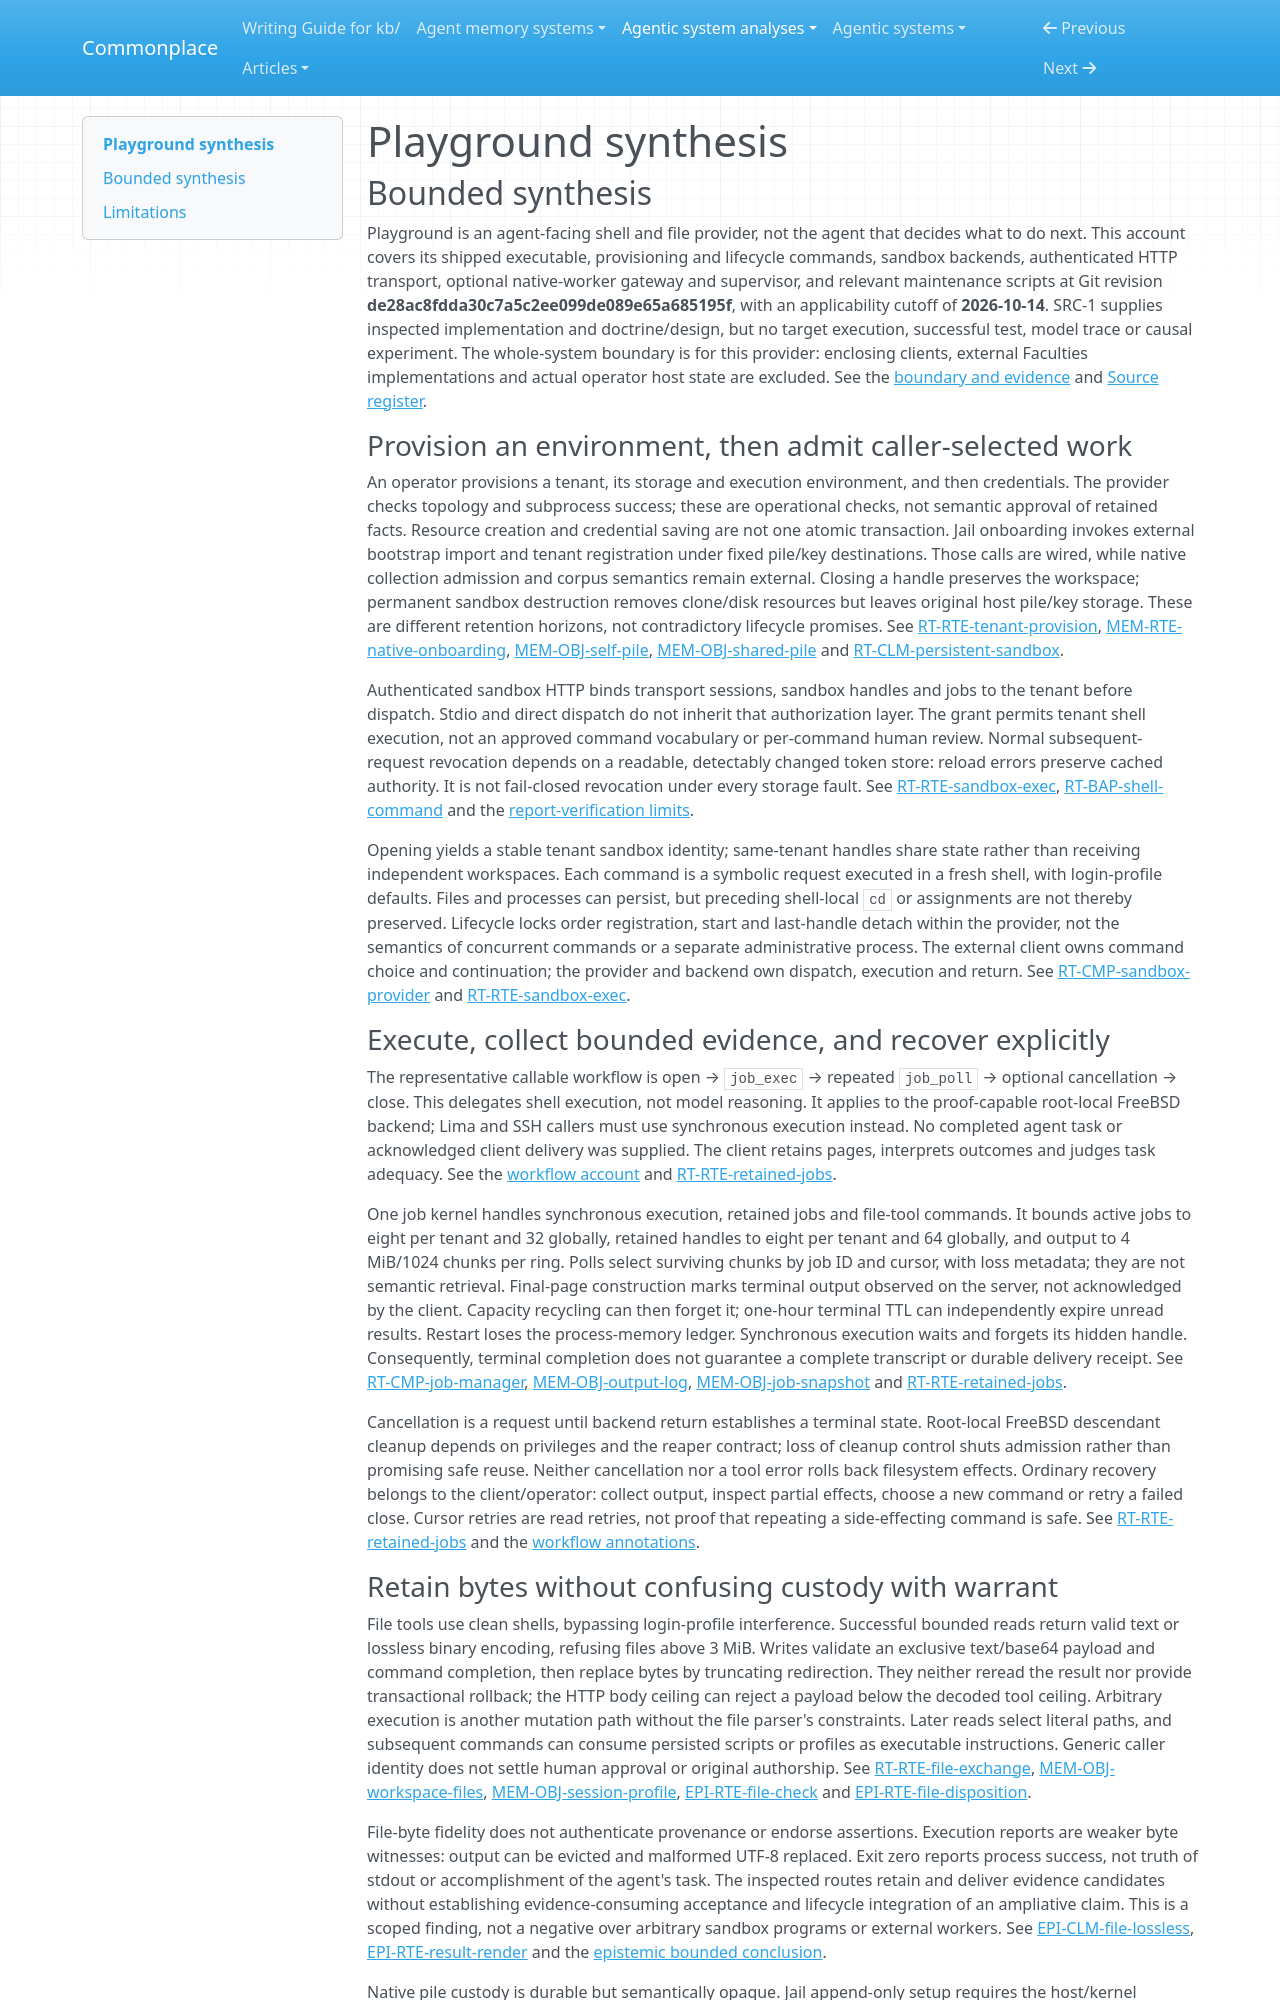

repository: zby/commonplace · page: agentic-system-analyses/retained/playground/synthesis/index.html · generator: mkdocs

---
type: agentic-system-analyses/types/agentic-system-synthesis.md
description: "Playground exposes persistent tenant shells, bounded job replay and optional native-worker routing; model-memory assembly remains doctrine or external implementation."
run-id: AAS-2026-10-14-playground-88ee8a292f9b-01
reviewed-boundary: de28ac8fdda30c7a5c2ee099de089e65a685195f
---

# Playground synthesis

## Bounded synthesis

Playground is an agent-facing shell and file provider, not the agent that decides what to do next. This account covers its shipped executable, provisioning and lifecycle commands, sandbox backends, authenticated HTTP transport, optional native-worker gateway and supervisor, and relevant maintenance scripts at Git revision **de28ac8fdda30c7a5c2ee099de089e65a685195f**, with an applicability cutoff of **2026-10-14**. SRC-1 supplies inspected implementation and doctrine/design, but no target execution, successful test, model trace or causal experiment. The whole-system boundary is for this provider: enclosing clients, external Faculties implementations and actual operator host state are excluded. See the [boundary and evidence](boundary.md#boundary-and-evidence) and [Source register](boundary.md#source-register).

### Provision an environment, then admit caller-selected work

An operator provisions a tenant, its storage and execution environment, and then credentials. The provider checks topology and subprocess success; these are operational checks, not semantic approval of retained facts. Resource creation and credential saving are not one atomic transaction. Jail onboarding invokes external bootstrap import and tenant registration under fixed pile/key destinations. Those calls are wired, while native collection admission and corpus semantics remain external. Closing a handle preserves the workspace; permanent sandbox destruction removes clone/disk resources but leaves original host pile/key storage. These are different retention horizons, not contradictory lifecycle promises. See [RT-RTE-tenant-provision](runtime.md#rt-rte-tenant-provision), [MEM-RTE-native-onboarding](memory.md#mem-rte-native-onboarding), [MEM-OBJ-self-pile](memory.md#mem-obj-self-pile), [MEM-OBJ-shared-pile](memory.md#mem-obj-shared-pile) and [RT-CLM-persistent-sandbox](runtime.md#rt-clm-persistent-sandbox).

Authenticated sandbox HTTP binds transport sessions, sandbox handles and jobs to the tenant before dispatch. Stdio and direct dispatch do not inherit that authorization layer. The grant permits tenant shell execution, not an approved command vocabulary or per-command human review. Normal subsequent-request revocation depends on a readable, detectably changed token store: reload errors preserve cached authority. It is not fail-closed revocation under every storage fault. See [RT-RTE-sandbox-exec](runtime.md#rt-rte-sandbox-exec), [RT-BAP-shell-command](runtime.md#rt-bap-shell-command) and the [report-verification limits](report-verification.md#limits).

Opening yields a stable tenant sandbox identity; same-tenant handles share state rather than receiving independent workspaces. Each command is a symbolic request executed in a fresh shell, with login-profile defaults. Files and processes can persist, but preceding shell-local `cd` or assignments are not thereby preserved. Lifecycle locks order registration, start and last-handle detach within the provider, not the semantics of concurrent commands or a separate administrative process. The external client owns command choice and continuation; the provider and backend own dispatch, execution and return. See [RT-CMP-sandbox-provider](runtime.md#rt-cmp-sandbox-provider) and [RT-RTE-sandbox-exec](runtime.md#rt-rte-sandbox-exec).

### Execute, collect bounded evidence, and recover explicitly

The representative callable workflow is open → `job_exec` → repeated `job_poll` → optional cancellation → close. This delegates shell execution, not model reasoning. It applies to the proof-capable root-local FreeBSD backend; Lima and SSH callers must use synchronous execution instead. No completed agent task or acknowledged client delivery was supplied. The client retains pages, interprets outcomes and judges task adequacy. See the [workflow account](workflow.md#workflow-account) and [RT-RTE-retained-jobs](runtime.md#rt-rte-retained-jobs).

One job kernel handles synchronous execution, retained jobs and file-tool commands. It bounds active jobs to eight per tenant and 32 globally, retained handles to eight per tenant and 64 globally, and output to 4 MiB/1024 chunks per ring. Polls select surviving chunks by job ID and cursor, with loss metadata; they are not semantic retrieval. Final-page construction marks terminal output observed on the server, not acknowledged by the client. Capacity recycling can then forget it; one-hour terminal TTL can independently expire unread results. Restart loses the process-memory ledger. Synchronous execution waits and forgets its hidden handle. Consequently, terminal completion does not guarantee a complete transcript or durable delivery receipt. See [RT-CMP-job-manager](runtime.md#rt-cmp-job-manager), [MEM-OBJ-output-log](memory.md#mem-obj-output-log), [MEM-OBJ-job-snapshot](memory.md#mem-obj-job-snapshot) and [RT-RTE-retained-jobs](runtime.md#rt-rte-retained-jobs).

Cancellation is a request until backend return establishes a terminal state. Root-local FreeBSD descendant cleanup depends on privileges and the reaper contract; loss of cleanup control shuts admission rather than promising safe reuse. Neither cancellation nor a tool error rolls back filesystem effects. Ordinary recovery belongs to the client/operator: collect output, inspect partial effects, choose a new command or retry a failed close. Cursor retries are read retries, not proof that repeating a side-effecting command is safe. See [RT-RTE-retained-jobs](runtime.md#rt-rte-retained-jobs) and the [workflow annotations](workflow.md#annotations).
